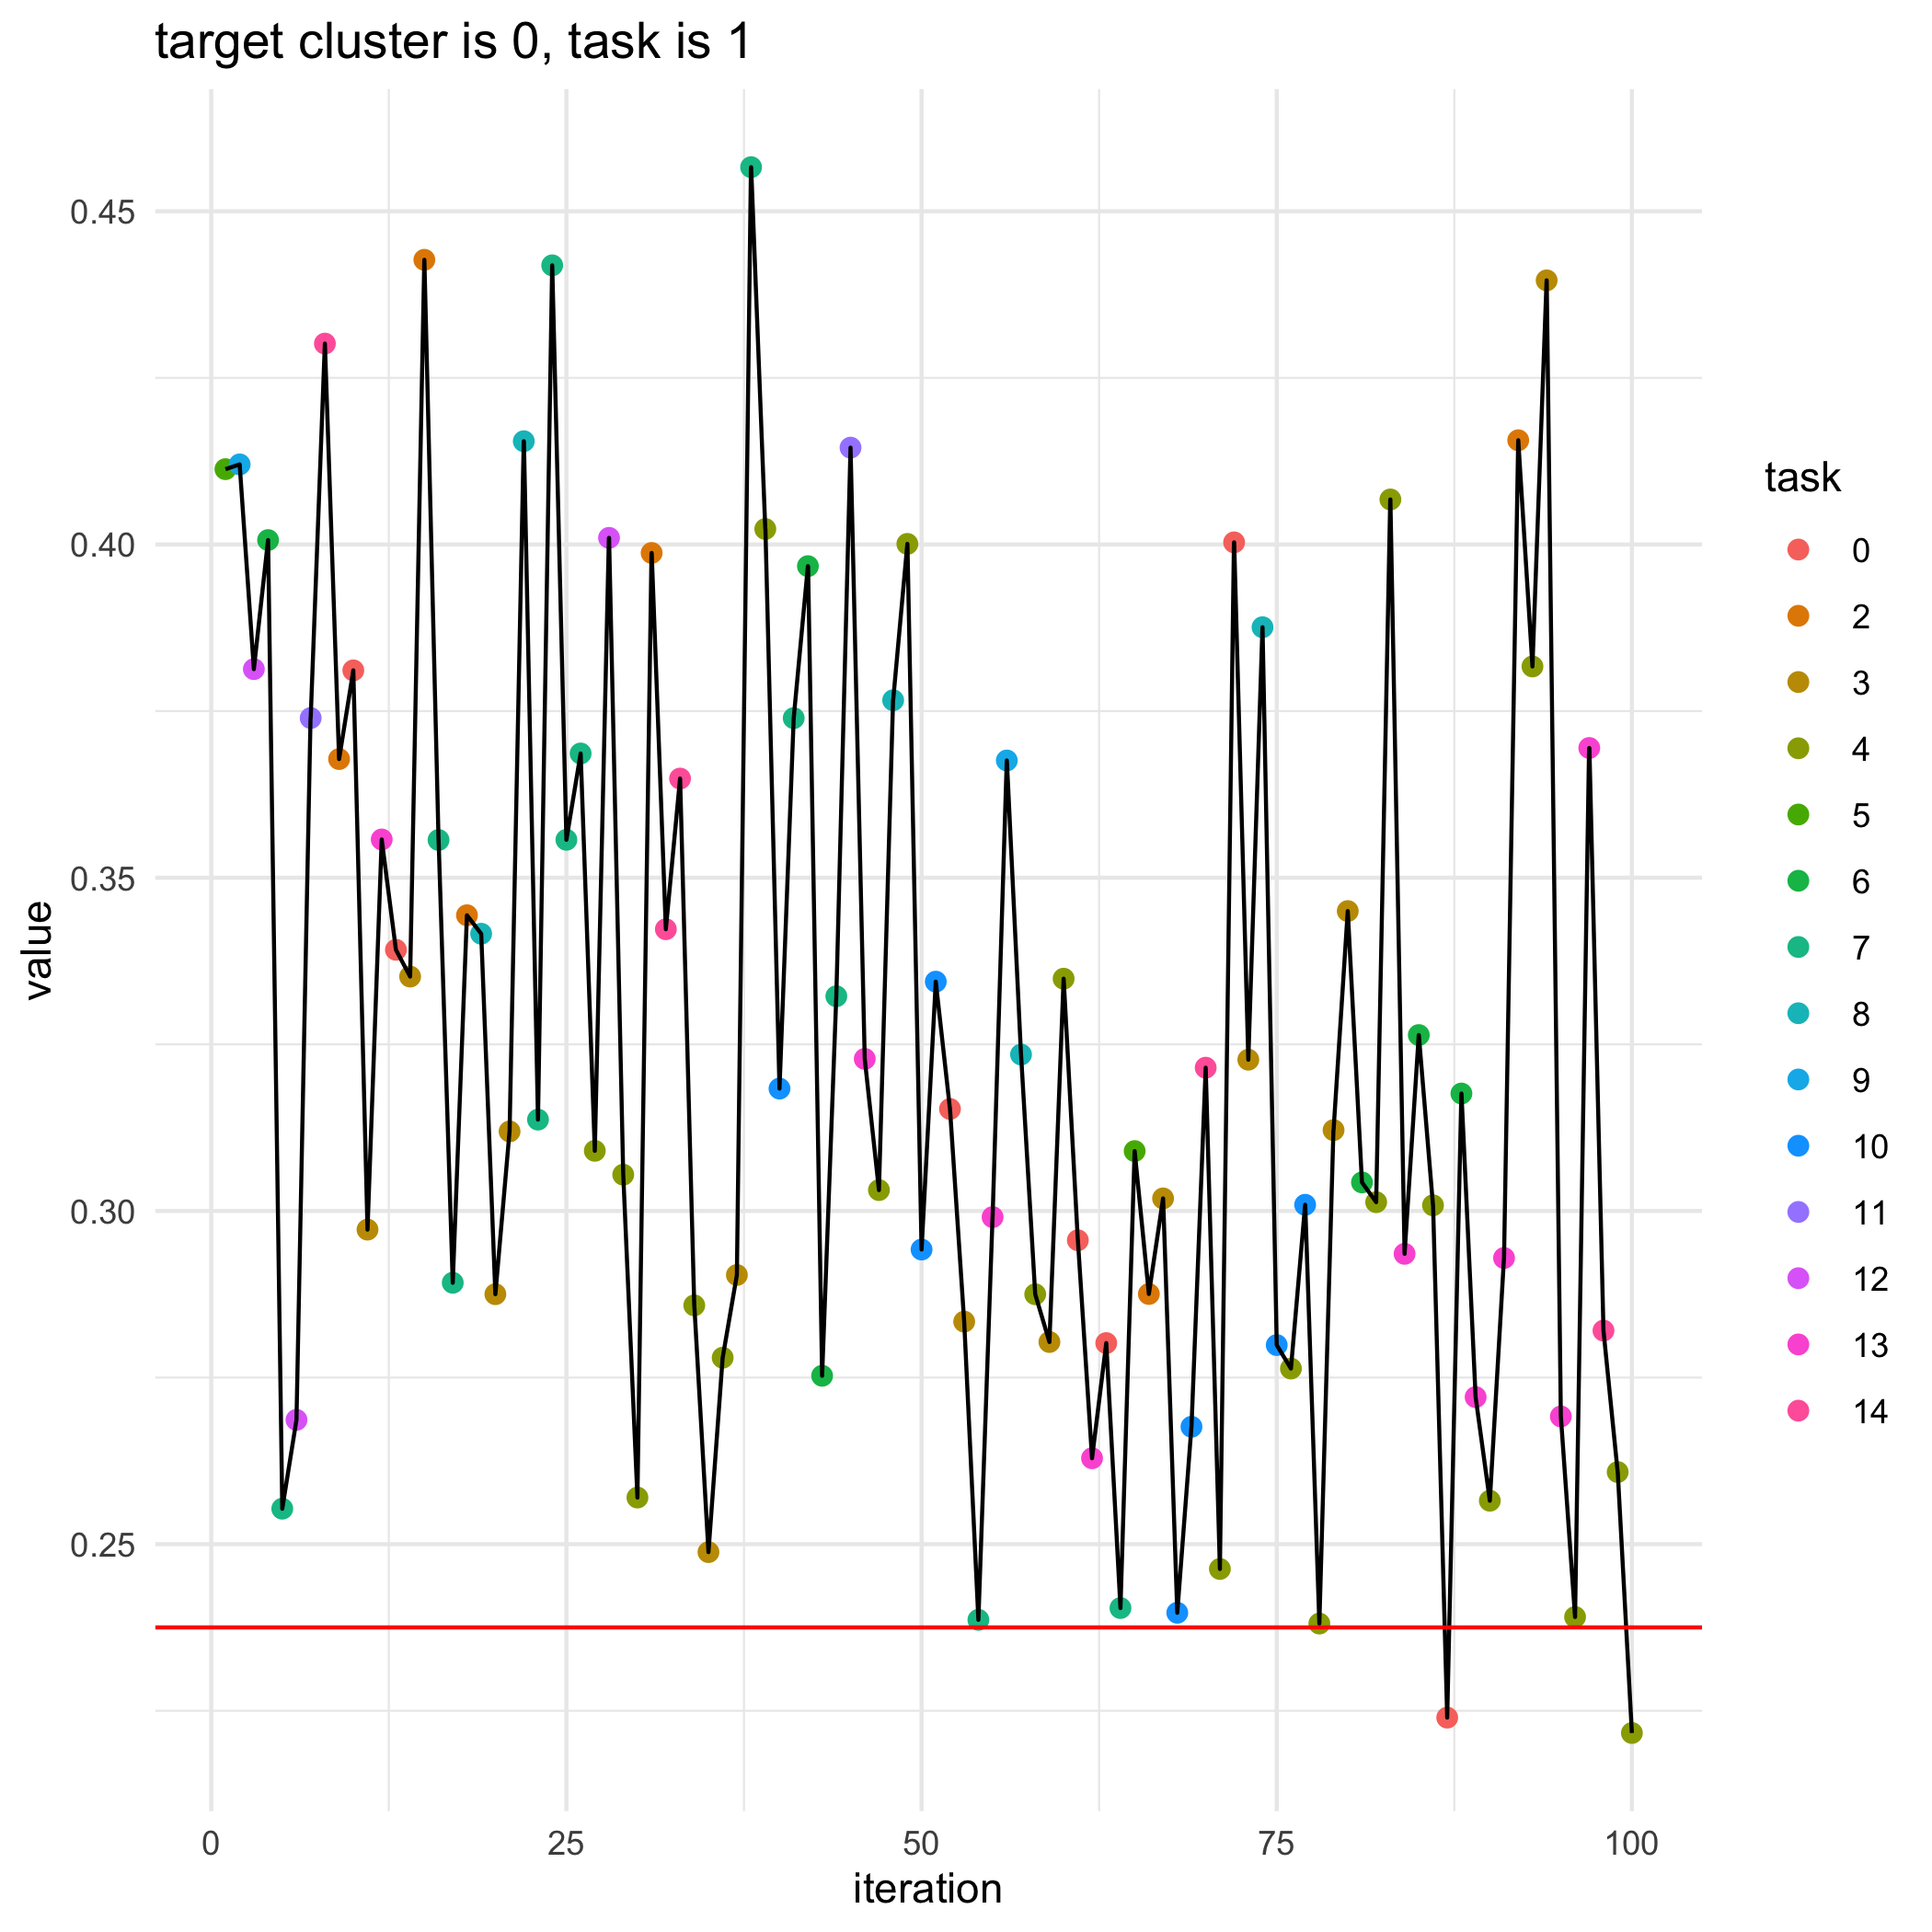

The data file committed next to this chart (first rows):
, losses, bandit_selects
0, 0.2375, 
1, 0.4113, 5.0
2, 0.412, 9.0
3, 0.3813, 12.0
4, 0.4007, 6.0
5, 0.2553, 7.0
6, 0.2687, 12.0
7, 0.374, 11.0
8, 0.4301, 14.0
9, 0.3678, 2.0
10, 0.3811, 0.0
11, 0.2972, 3.0
12, 0.3557, 13.0
13, 0.3392, 0.0
14, 0.3352, 3.0
15, 0.4427, 2.0
16, 0.3557, 7.0
17, 0.2892, 7.0
18, 0.3444, 2.0
19, 0.3416, 8.0
20, 0.2875, 3.0
21, 0.3119, 3.0
22, 0.4155, 8.0
23, 0.3137, 7.0
24, 0.4419, 7.0
25, 0.3557, 7.0
26, 0.3686, 7.0
27, 0.309, 4.0
28, 0.401, 12.0
29, 0.3054, 4.0
30, 0.257, 4.0
31, 0.3987, 2.0
32, 0.3423, 14.0
33, 0.3649, 14.0
34, 0.2858, 4.0
35, 0.2488, 3.0
36, 0.278, 4.0
37, 0.2904, 3.0
38, 0.4566, 7.0
39, 0.4023, 4.0
40, 0.3184, 10.0
41, 0.3739, 7.0
42, 0.3967, 6.0
43, 0.2753, 6.0
44, 0.3322, 7.0
45, 0.4145, 11.0
46, 0.3228, 13.0
47, 0.3031, 4.0
48, 0.3766, 8.0
49, 0.4001, 4.0
50, 0.2942, 10.0
51, 0.3344, 10.0
52, 0.3153, 0.0
53, 0.2834, 3.0
54, 0.2386, 7.0
55, 0.2991, 13.0
56, 0.3676, 9.0
57, 0.3235, 8.0
58, 0.2875, 4.0
59, 0.2803, 3.0
... 41 more rows
